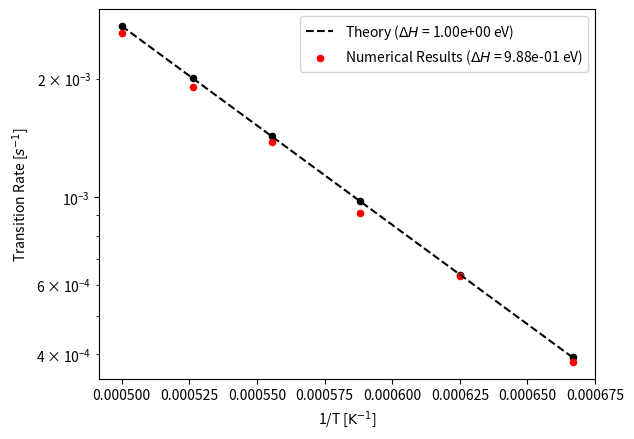

Python code for this plot:
import numpy as np
import matplotlib.pyplot as plt



# Define constants
kB = 8.617333262e-5
factor = 0.9003163162
Eb = 1.0



# Calculate rates
temps = np.array([100*i for i in range(15, 21)])
temps_inv = 1 / temps
rate_brute = np.array([3.826167e-04, 6.315928e-04, 9.122555e-04, 1.384604e-03, 1.905692e-03, 2.610109e-03]) # NEW
rate_theory = factor * np.exp(- Eb / kB / temps)

# Fit theory to line
fit_brute = np.polyfit(temps_inv, np.log(rate_brute), 1)
fit_theory = np.polyfit(temps_inv, np.log(rate_theory), 1)

# Plot Arrhenius plot
plt.scatter(temps_inv, rate_theory, s=20, color='black')
plt.plot(temps_inv, np.exp(temps_inv*fit_theory[0]+fit_theory[1]), 'k--', label=r'Theory ($\Delta H$ = %.2e eV)' %Eb)
plt.scatter(temps_inv, rate_brute, s=20, color='red', label=r"Numerical Results ($\Delta H$ = %.2e eV)" %(-fit_brute[0]*kB))
plt.yscale('log')
# plt.ylim([9e-3, 1.5e-1])
plt.xlabel(r'1/T [$\rm{K}^{-1}$]')
plt.ylabel(r'Transition Rate [$s^{-1}$]')
plt.legend()
# plt.minorticks_on()
# plt.grid(which='both', linestyle='-', linewidth='0.5', color='gray')
plt.savefig('arrhenius.png')
plt.clf()



# # Plot potential energy
# x = np.linspace(-1.6, 1.6, 100)
# u = x**4-2*x**2
# plt.plot(x, u, c='black')
# plt.xlabel(r'$x$')
# plt.title(r'$U(x) = x^4 - 2x^2$')
# plt.savefig('pot.png')
# plt.clf()
